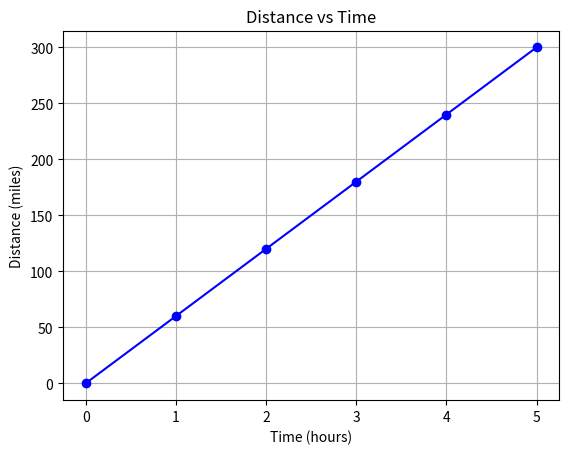

Recreate this plot in Python.
# Independent variables
time = [0, 1, 2, 3, 4, 5]  # Time in hours
speed = 60  # Speed in miles per hour

# Calculate dependent variable (distance)
distance = []  # Distance is dependent on time and speed
for t in time:
    d = speed * t  # Distance = Speed × Time
    distance.append(d)

# Print results
print("Time (hours) | Distance (miles)")
print("-" * 30)
for t, d in zip(time, distance):
    print(f"{t:11} | {d:15}")

# Optional: Plot the relationship using matplotlib
import matplotlib.pyplot as plt

plt.plot(time, distance, 'b-o')
plt.title('Distance vs Time')
plt.xlabel('Time (hours)')
plt.ylabel('Distance (miles)')
plt.grid(True)
plt.show()
